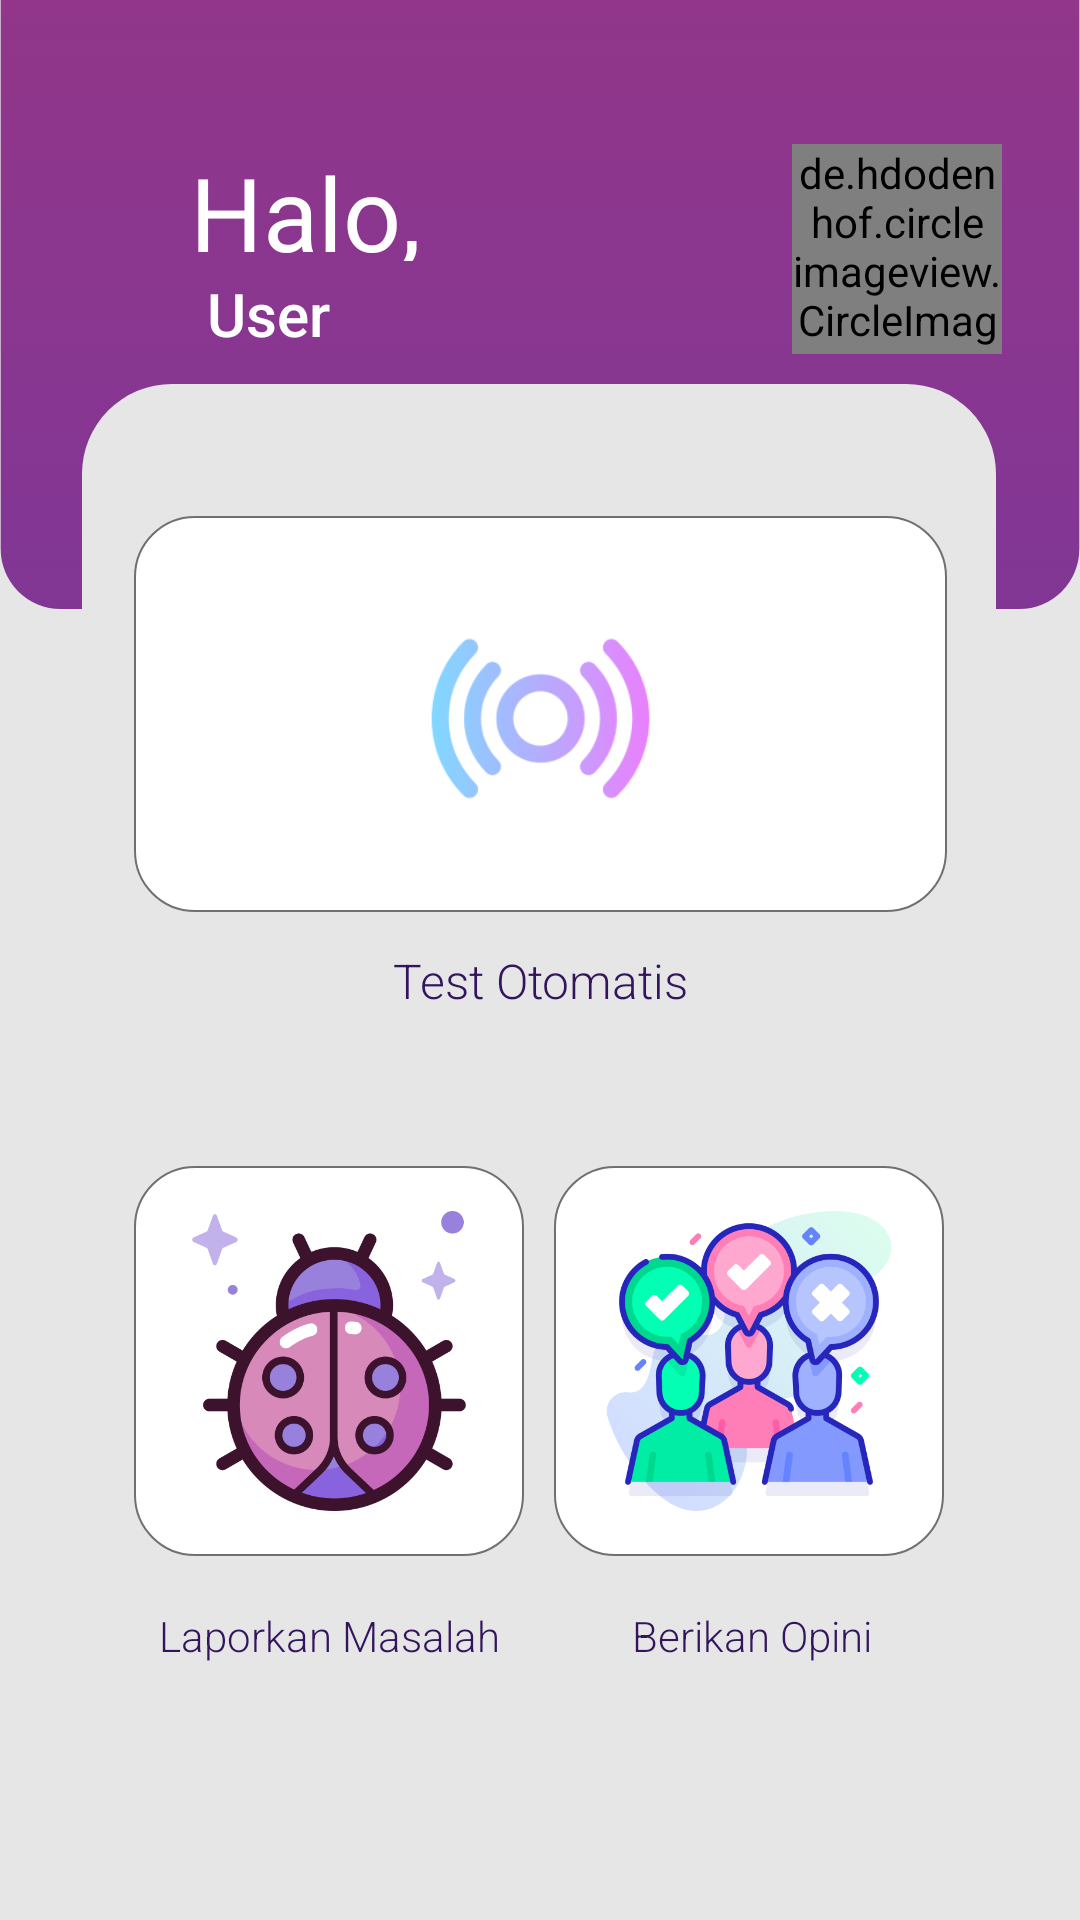

Layout XML and referenced resources for this Android screen:
<!-- AndroidManifest.xml: application theme Theme.TestCell -->
<!-- res/layout/activity_main.xml -->
<?xml version="1.0" encoding="utf-8"?>
<androidx.constraintlayout.widget.ConstraintLayout xmlns:android="http://schemas.android.com/apk/res/android"
    xmlns:app="http://schemas.android.com/apk/res-auto"
    xmlns:tools="http://schemas.android.com/tools"
    android:layout_width="match_parent"
    android:layout_height="match_parent"
    android:background="#E7E6E6"
    tools:context=".MainActivity">


    <androidx.constraintlayout.widget.Group
        android:id="@+id/groupHorizontal1"
        android:layout_width="wrap_content"
        android:layout_height="wrap_content"
        android:layout_centerInParent="true"
        android:layout_centerHorizontal="true"
        app:constraint_referenced_ids="imageView8"
        app:layout_constraintEnd_toEndOf="parent"
        app:layout_constraintStart_toStartOf="parent"
        app:layout_constraintTop_toTopOf="parent" />

    <ImageView
        android:id="@+id/imageView8"
        android:layout_width="wrap_content"
        android:layout_height="wrap_content"
        android:layout_marginBottom="29dp"
        app:layout_constraintBottom_toTopOf="@+id/testImage"
        app:layout_constraintEnd_toEndOf="parent"
        app:layout_constraintStart_toStartOf="parent"
        app:layout_constraintTop_toTopOf="parent"
        app:srcCompat="@drawable/main_bg" />

    <ImageView
        android:id="@+id/imageView11"
        android:layout_width="wrap_content"
        android:layout_height="wrap_content"
        android:layout_marginTop="8dp"
        app:layout_constraintBottom_toBottomOf="parent"
        app:layout_constraintEnd_toEndOf="parent"
        app:layout_constraintHorizontal_bias="0.492"
        app:layout_constraintStart_toStartOf="parent"
        app:layout_constraintTop_toTopOf="parent"
        app:layout_constraintVertical_bias="0.765"
        app:srcCompat="@drawable/main_rect" />

    <TextView
        android:id="@+id/waktuText"
        android:layout_width="82dp"
        android:layout_height="39dp"
        android:layout_marginStart="60dp"
        android:layout_marginTop="48dp"
        android:fontFamily="@font/lalezar"
        android:text="@string/halo"
        android:textColor="#FFFFFF"
        android:textSize="34sp"
        app:layout_constraintEnd_toStartOf="@+id/gambarUser"
        app:layout_constraintHorizontal_bias="0.027"
        app:layout_constraintStart_toStartOf="parent"
        app:layout_constraintTop_toTopOf="parent" />

    <TextView
        android:id="@+id/namaUser"
        android:layout_width="wrap_content"
        android:layout_height="wrap_content"
        android:layout_marginStart="64dp"
        android:layout_marginTop="4dp"
        android:fontFamily="sans-serif-medium"
        android:text=" User"
        android:textColor="#FFFFFF"
        android:textSize="20sp"
        app:layout_constraintEnd_toEndOf="@+id/waktuText"
        app:layout_constraintHorizontal_bias="0.0"
        app:layout_constraintStart_toStartOf="parent"
        app:layout_constraintTop_toBottomOf="@+id/waktuText" />

    <ImageView
        android:id="@+id/tbox"
        android:layout_width="271dp"
        android:layout_height="132dp"
        android:layout_marginTop="44dp"
        app:layout_constraintEnd_toEndOf="parent"
        app:layout_constraintStart_toStartOf="parent"
        app:layout_constraintTop_toTopOf="@+id/imageView11"
        app:srcCompat="@drawable/bg_menu" />

    <ImageView
        android:id="@+id/testImage"
        android:layout_width="125dp"
        android:layout_height="129dp"
        app:layout_constraintBottom_toBottomOf="@+id/tbox"
        app:layout_constraintEnd_toEndOf="@+id/tbox"
        app:layout_constraintStart_toStartOf="@+id/tbox"
        app:layout_constraintTop_toTopOf="@+id/tbox"
        app:layout_constraintVertical_bias="1.0"
        app:srcCompat="@mipmap/signal_foreground" />

    <TextView
        android:id="@+id/textView16"
        android:layout_width="wrap_content"
        android:layout_height="wrap_content"
        android:layout_marginTop="12dp"
        android:fontFamily="sans-serif-light"
        android:text="Test Otomatis"
        android:textColor="#32155D"
        android:textSize="16sp"
        app:layout_constraintEnd_toEndOf="@+id/testImage"
        app:layout_constraintStart_toStartOf="@+id/testImage"
        app:layout_constraintTop_toBottomOf="@+id/testImage" />

    <ImageView
        android:id="@+id/imageView24"
        android:layout_width="130dp"
        android:layout_height="130dp"
        android:layout_marginStart="24dp"
        android:layout_marginTop="52dp"
        android:layout_marginBottom="18dp"
        app:layout_constraintBottom_toTopOf="@+id/textView"
        app:layout_constraintEnd_toStartOf="@+id/imageView21"
        app:layout_constraintHorizontal_bias="0.75"
        app:layout_constraintStart_toStartOf="@+id/imageView11"
        app:layout_constraintTop_toBottomOf="@+id/textView16"
        app:srcCompat="@drawable/bg_menu" />

    <ImageView
        android:id="@+id/imageView21"
        android:layout_width="130dp"
        android:layout_height="130dp"
        android:layout_marginStart="10dp"
        android:layout_marginTop="52dp"
        android:layout_marginEnd="24dp"
        android:layout_marginBottom="18dp"
        app:layout_constraintBottom_toTopOf="@+id/textView2"
        app:layout_constraintEnd_toEndOf="@+id/imageView11"
        app:layout_constraintStart_toEndOf="@+id/imageView24"
        app:layout_constraintTop_toBottomOf="@+id/textView16"
        app:srcCompat="@drawable/bg_menu" />

    <TextView
        android:id="@+id/textView2"
        android:layout_width="wrap_content"
        android:layout_height="wrap_content"
        android:layout_marginTop="32dp"
        android:fontFamily="sans-serif-light"
        android:text="Berikan Opini"
        android:textColor="#32155D"
        app:layout_constraintEnd_toEndOf="@+id/opiniImage"
        app:layout_constraintHorizontal_bias="0.55"
        app:layout_constraintStart_toStartOf="@+id/opiniImage"
        app:layout_constraintTop_toBottomOf="@+id/opiniImage" />

    <TextView
        android:id="@+id/textView"
        android:layout_width="wrap_content"
        android:layout_height="wrap_content"
        android:layout_marginTop="32dp"
        android:fontFamily="sans-serif-light"
        android:text="Laporkan Masalah"
        android:textColor="#32155D"
        app:layout_constraintEnd_toEndOf="@+id/bugFloating"
        app:layout_constraintStart_toStartOf="@+id/bugFloating"
        app:layout_constraintTop_toBottomOf="@+id/bugFloating" />

    <ImageView
        android:id="@+id/opiniImage"
        android:layout_width="100dp"
        android:layout_height="100dp"
        app:layout_constraintBottom_toBottomOf="@+id/imageView21"
        app:layout_constraintEnd_toEndOf="@+id/imageView21"
        app:layout_constraintStart_toStartOf="@+id/imageView21"
        app:layout_constraintTop_toTopOf="@+id/imageView21"
        app:srcCompat="@drawable/opinion" />

    <ImageView
        android:id="@+id/bugFloating"
        android:layout_width="100dp"
        android:layout_height="100dp"
        app:layout_constraintBottom_toBottomOf="@+id/imageView24"
        app:layout_constraintEnd_toEndOf="@+id/imageView24"
        app:layout_constraintStart_toStartOf="@+id/imageView24"
        app:layout_constraintTop_toTopOf="@+id/imageView24"
        app:srcCompat="@drawable/ladybug" />

    <de.hdodenhof.circleimageview.CircleImageView
        xmlns:app="http://schemas.android.com/apk/res-auto"
        android:id="@+id/gambarUser"
        android:layout_width="70dp"
        android:layout_height="70dp"
        android:layout_marginStart="84dp"
        android:layout_marginTop="48dp"
        app:layout_constraintStart_toEndOf="@+id/groupHorizontal1"
        app:layout_constraintTop_toTopOf="parent"
        app:srcCompat="@drawable/circlelayer" />

</androidx.constraintlayout.widget.ConstraintLayout>
<!-- resources referenced by this layout -->
<resources>
  <!-- drawable bg_menu (drawable) -->
  <?xml version="1.0" encoding="utf-8"?>
  <selector xmlns:android="http://schemas.android.com/apk/res/android">
      <item>
          <shape android:shape="rectangle">
              <solid android:color="#FFFFFF"/>
              <corners android:radius="20dp"/>
              <stroke android:color="#707070"
                  android:width="0.5dp"/>
          </shape>
  
      </item>
  </selector>
  <!-- drawable ladybug: png bitmap (drawable, 48505 bytes) -->
  <!-- drawable main_bg (drawable) -->
  <?xml version="1.0" encoding="utf-8"?>
  <selector xmlns:android="http://schemas.android.com/apk/res/android">
      <item>
          <shape>
              <size
                  android:width="1080px"
                  android:height="780px"
                  />
  
              <gradient
                  android:endColor="#963787"
                  android:startColor="#813695"
                  android:angle="90"
                  />
              <corners
                  android:bottomLeftRadius="20dp"
                  android:bottomRightRadius="20dp"
                  />
          </shape>
      </item>
  </selector>
  <!-- drawable main_rect (drawable) -->
  <?xml version="1.0" encoding="utf-8"?>
  <selector xmlns:android="http://schemas.android.com/apk/res/android">
      <item>
          <shape>
              <size
                  android:width="914px"
                  android:height="1426px"
                  />
              <gradient
                  android:endColor="#E7E6E6"
                  android:startColor="#E7E6E6"
                  android:angle="90"
                  />
              <corners
                  android:bottomLeftRadius="30dp"
                  android:bottomRightRadius="30dp"
                  android:topLeftRadius="30dp"
                  android:topRightRadius="30dp"
                  />
          </shape>
      </item>
  </selector>
  <!-- drawable opinion: png bitmap (drawable, 67410 bytes) -->
  <!-- mipmap signal_foreground: png bitmap (mipmap-hdpi, 3374 bytes) -->
  <string name="halo">Halo,</string>
  <style name="Theme.TestCell" parent="Theme.MaterialComponents.DayNight.DarkActionBar">
          
          <item name="colorPrimary">@color/purple_500</item>
          <item name="colorPrimaryVariant">@color/purple_700</item>
          <item name="colorOnPrimary">@color/white</item>
          
          <item name="colorSecondary">@color/teal_200</item>
          <item name="colorSecondaryVariant">@color/teal_700</item>
          <item name="colorOnSecondary">@color/black</item>
          
          <item name="android:statusBarColor" tools:targetApi="l">?attr/colorPrimaryVariant</item>
          
      </style>
  <color name="purple_500">#FF6200EE</color>
  <color name="purple_700">#FF3700B3</color>
  <color name="white">#FFFFFFFF</color>
  <color name="teal_200">#FF03DAC5</color>
  <color name="teal_700">#FF018786</color>
  <color name="black">#FF000000</color>
</resources>
